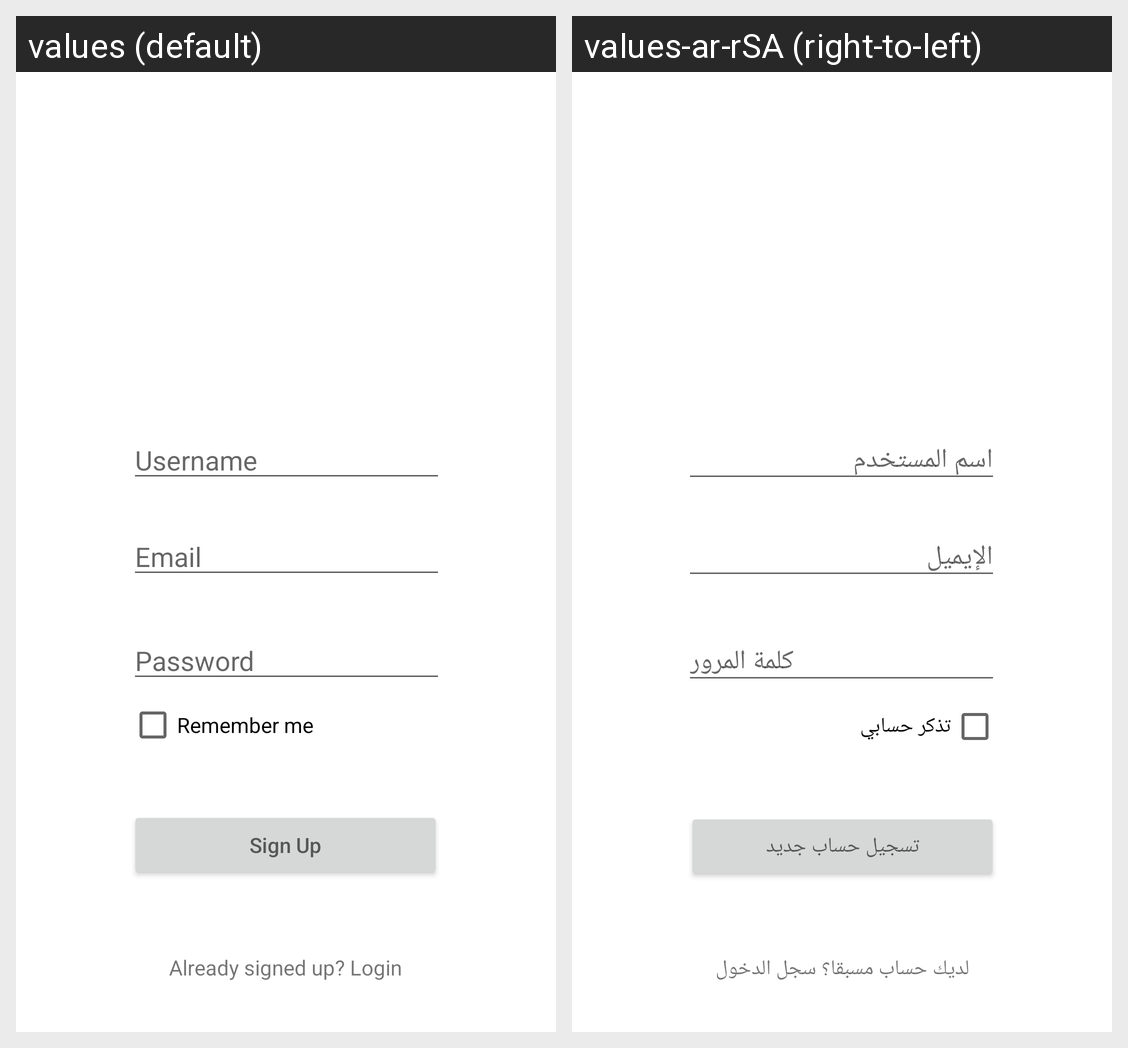

The same Android screen rendered under two of its app's locales, left to right. List the strings drawn on it with the default value and each locale's translation.
Android screen res/layout/fragment_signup.xml rendered under 2 locales, left to right: values (default), values-ar-rSA (right-to-left). Device: Nexus 5 (rendered at 1080×1920; each locale shown at half size, 540×960, under a caption strip naming it); theme Theme.EnjazZoneApp.
Strings drawn on this screen, with the default value and each locale's value (text and hints the layout hard-codes, and strings that could not be matched under every locale, appear in the picture but are not listed):

username
  values: Username
  values-ar-rSA: اسم المستخدم

email
  values: Email
  values-ar-rSA: الإيميل

password
  values: Password
  values-ar-rSA: كلمة المرور

remember_me
  values: Remember me
  values-ar-rSA: تذكر حسابي

sign_up
  values: Sign Up
  values-ar-rSA: تسجيل حساب جديد

already_signed_up_login
  values: Already signed up? Login
  values-ar-rSA: لديك حساب مسبقا؟ سجل الدخول
